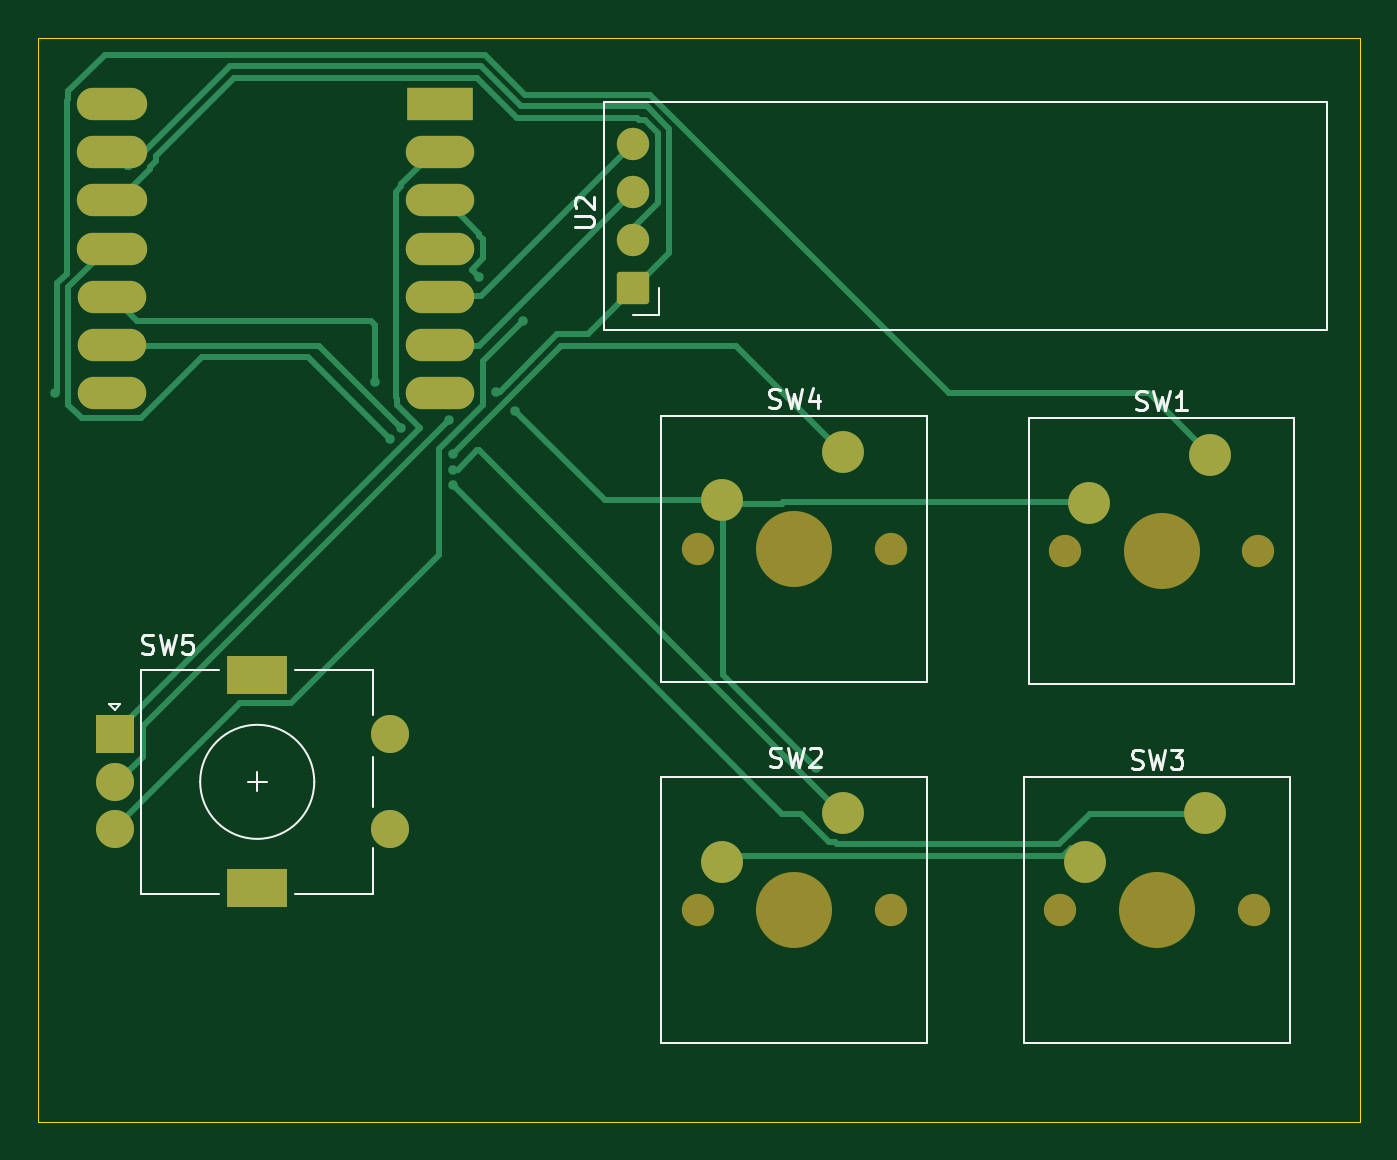
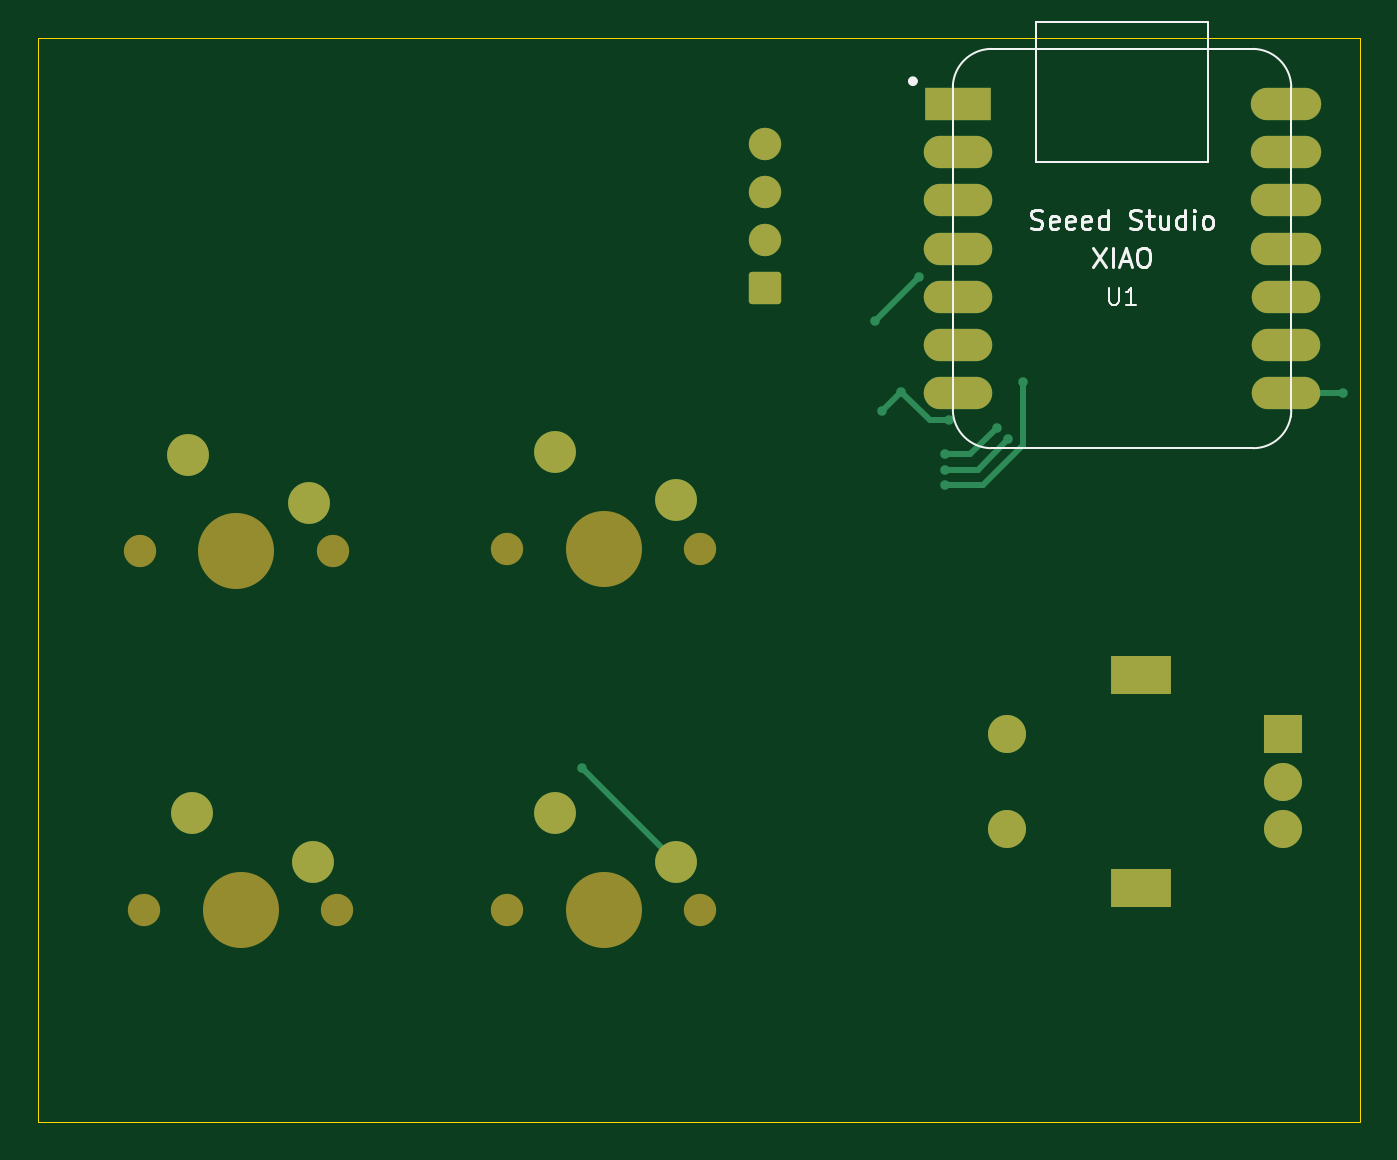
Circuit board: 9 layer files. Board 69.5 x 57.0 mm.
- bottom_copper: macropad-B_Cu.gbr (5718 bytes)
- bottom_mask: macropad-B_Mask.gbr (2838 bytes)
- paste: macropad-B_Paste.gbr (468 bytes)
- bottom_silk: macropad-B_Silkscreen.gbr (10637 bytes)
- outline: macropad-Edge_Cuts.gbr (630 bytes)
- top_copper: macropad-F_Cu.gbr (10661 bytes)
- top_mask: macropad-F_Mask.gbr (2838 bytes)
- paste: macropad-F_Paste.gbr (468 bytes)
- top_silk: macropad-F_Silkscreen.gbr (12097 bytes)

=== bottom_copper: macropad-B_Cu.gbr (5718 bytes, source omitted) ===
=== bottom_mask: macropad-B_Mask.gbr (2838 bytes, source withheld) ===
=== paste: macropad-B_Paste.gbr ===
%TF.GenerationSoftware,KiCad,Pcbnew,10.0.3*%
%TF.CreationDate,2026-07-15T16:20:44+05:30*%
%TF.ProjectId,macropad,6d616372-6f70-4616-942e-6b696361645f,rev?*%
%TF.SameCoordinates,Original*%
%TF.FileFunction,Paste,Bot*%
%TF.FilePolarity,Positive*%
%FSLAX46Y46*%
G04 Gerber Fmt 4.6, Leading zero omitted, Abs format (unit mm)*
G04 Created by KiCad (PCBNEW 10.0.3) date 2026-07-15 16:20:44*
%MOMM*%
%LPD*%
G01*
G04 APERTURE LIST*
G04 APERTURE END LIST*
M02*

=== bottom_silk: macropad-B_Silkscreen.gbr (10637 bytes, source omitted) ===
=== outline: macropad-Edge_Cuts.gbr ===
%TF.GenerationSoftware,KiCad,Pcbnew,10.0.3*%
%TF.CreationDate,2026-07-15T16:20:44+05:30*%
%TF.ProjectId,macropad,6d616372-6f70-4616-942e-6b696361645f,rev?*%
%TF.SameCoordinates,Original*%
%TF.FileFunction,Profile,NP*%
%FSLAX46Y46*%
G04 Gerber Fmt 4.6, Leading zero omitted, Abs format (unit mm)*
G04 Created by KiCad (PCBNEW 10.0.3) date 2026-07-15 16:20:44*
%MOMM*%
%LPD*%
G01*
G04 APERTURE LIST*
%TA.AperFunction,Profile*%
%ADD10C,0.050000*%
%TD*%
G04 APERTURE END LIST*
D10*
X94000000Y-73500000D02*
X163500000Y-73500000D01*
X163500000Y-130500000D01*
X94000000Y-130500000D01*
X94000000Y-73500000D01*
M02*

=== top_copper: macropad-F_Cu.gbr (10661 bytes, source omitted) ===
=== top_mask: macropad-F_Mask.gbr (2838 bytes, source withheld) ===
=== paste: macropad-F_Paste.gbr ===
%TF.GenerationSoftware,KiCad,Pcbnew,10.0.3*%
%TF.CreationDate,2026-07-15T16:20:44+05:30*%
%TF.ProjectId,macropad,6d616372-6f70-4616-942e-6b696361645f,rev?*%
%TF.SameCoordinates,Original*%
%TF.FileFunction,Paste,Top*%
%TF.FilePolarity,Positive*%
%FSLAX46Y46*%
G04 Gerber Fmt 4.6, Leading zero omitted, Abs format (unit mm)*
G04 Created by KiCad (PCBNEW 10.0.3) date 2026-07-15 16:20:44*
%MOMM*%
%LPD*%
G01*
G04 APERTURE LIST*
G04 APERTURE END LIST*
M02*

=== top_silk: macropad-F_Silkscreen.gbr (12097 bytes, source omitted) ===
